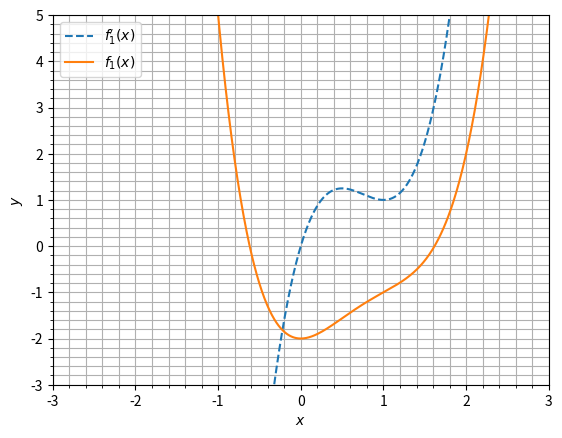

Python code for this plot:
import matplotlib.pyplot as plt
import numpy as np

#Algebraic
f1 = lambda x: x**4-3*x**3+3*x**2-2
df1 = lambda x: 4*x**3-9*x**2+6*x
phi1 = lambda x: (3*x**3-3*x**2+2)**0.25
dphi1 = lambda x: (x*(-1.5+2.25*x))/(2-3*x**2+3*x**3)**0.75

#Transcendential
f2 = lambda x: 3*(np.log10(x))**2+6*np.log(1+x) -3
phi2 = lambda x: np.e**(0.5*(1-(np.log10(x))**2))-1
dphi2 = lambda x: np.e**(0.5*(1-(np.log10(x))**2))*0.5*(-2*np.log10(x))*(1/(x*np.log(10)))

#Plotting

x = np.linspace(-3,3.1,1000)
plt.plot(x,df1(x),linestyle = 'dashed',label = r"$f_1'(x)$")
plt.plot(x,f1(x),label = '$f_1(x)$')
# plt.plot(x,f2(x),label = '$f_2(x)$')
# plt.plot(x,abs(phi1(x)),label = '$|\\varphi _1(x)|$')
# plt.plot(x,abs(dphi1(x)),label = r"$|\varphi_1'(x)|$",linestyle = 'dashed')
# plt.plot(x,abs(phi2(x)),label = '$|\\varphi _2(x)|$')
# plt.plot(x,abs(dphi2(x)),label = r"$|\varphi_2'(x)|$",linestyle = 'dashed')
# plt.axvline(0,linewidth = '0.5',color = 'black')
# plt.axhline(0,linewidth = '0.5',color = 'black')
plt.grid(which='major',linestyle = '-')
plt.grid(which='minor',linestyle = '-')
plt.xlabel('$x$')
plt.ylabel('$y$')
plt.minorticks_on()
plt.xlim(-3,3)
plt.ylim(-3,5)
plt.legend()
plt.show()